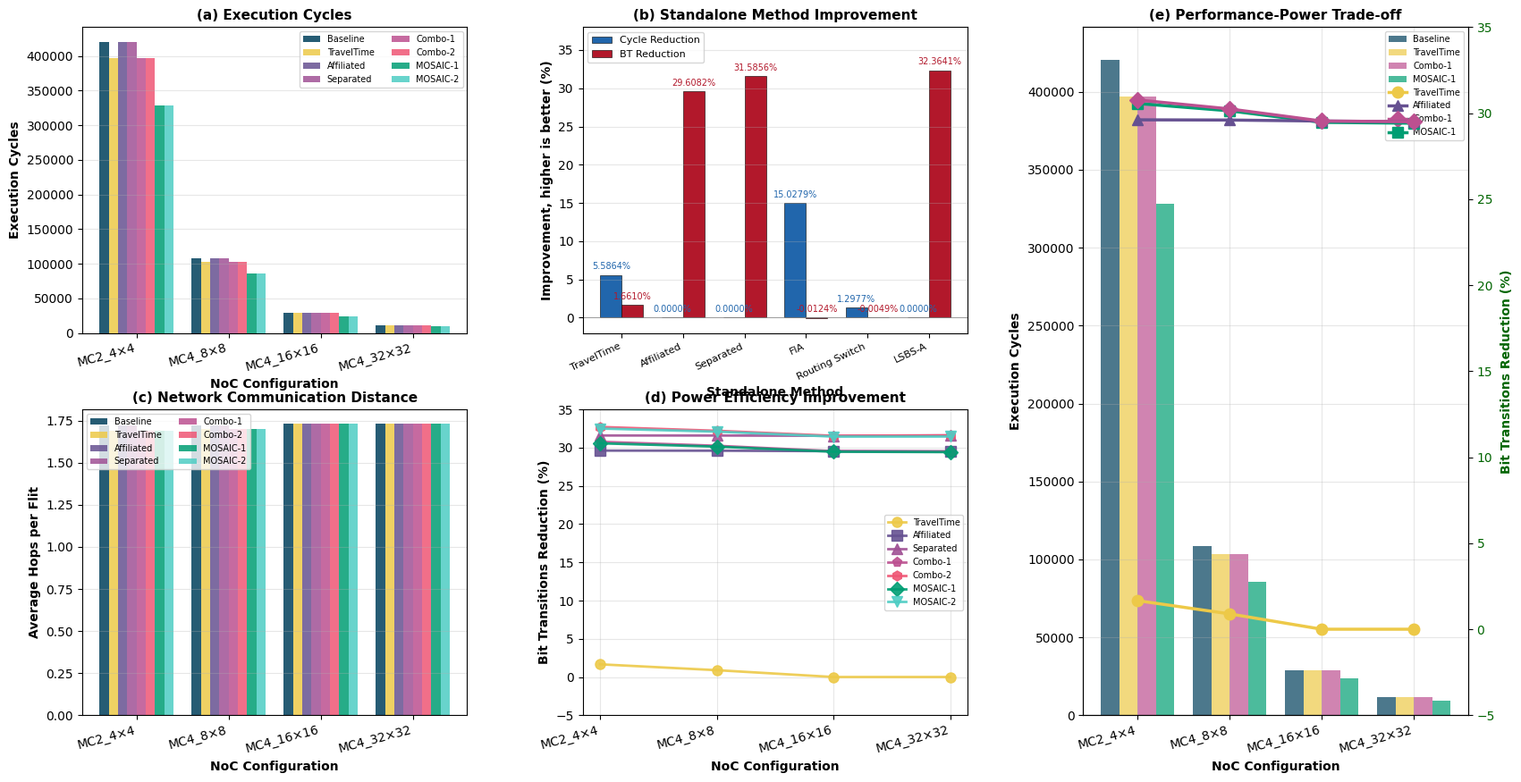

Write the Python code that produced this figure.
#!/usr/bin/env python3
"""
Small LLM Performance Analysis on NoC - Comprehensive Visualization
"""

import pandas as pd
import matplotlib.pyplot as plt
import numpy as np
from pathlib import Path


def create_dataframe():
    """Create DataFrame from provided data"""
    data = {
        'NoC_Size': ['2_4x4'] * 8 + ['4_8x8'] * 8 + ['4_16x16'] * 8 + ['4_32x32'] * 8,
        'Strategy': ['baseline', 'TravelTime', 'affiliated', 'separated', 'mosaic-1', 'mosaic-2', 'mosaic_new-1', 'mosaic_new-2'] * 4,
        'Total_Cycles': [
            # 2_4x4
            420525, 397033, 420525, 420525, 397033, 397033, 328296, 328296,
            # 4_8x8
            108283, 103120, 108283, 108283, 103120, 103120, 85382, 85382,
            # 4_16x16
            28625, 28625, 28625, 28625, 28625, 28625, 23682, 23682,
            # 4_32x32
            11588, 11588, 11588, 11588, 11588, 11588, 9572, 9572,
        ],
        'Avg_Hops': [
            # 2_4x4
            1.72, 1.69, 1.72, 1.72, 1.69, 1.69, 1.69, 1.69,
            # 4_8x8
            1.72, 1.70, 1.72, 1.72, 1.70, 1.70, 1.70, 1.70,
            # 4_16x16
            1.73, 1.73, 1.73, 1.73, 1.73, 1.73, 1.73, 1.73,
            # 4_32x32
            1.73, 1.73, 1.73, 1.73, 1.73, 1.73, 1.73, 1.73,
        ],
        'BitTransitions': [
            # 2_4x4
            187594617, 184478613, 132051283, 128341675, 129880247, 126243317, 130266197, 126637265,
            # 4_8x8
            187981955, 186305559, 132344558, 128616426, 131131595, 127445142, 131338550, 127663255,
            # 4_16x16
            188659706, 188659706, 132932483, 129148839, 132932483, 129148839, 133078378, 129344788,
            # 4_32x32
            188484220, 188484220, 132879145, 128923774, 132879145, 128923774, 133045579, 129208722,
        ]
    }

    df = pd.DataFrame(data)

    # Map strategies to display names
    strategy_map = {
        'baseline': 'Baseline',
        'TravelTime': 'TravelTime',
        'affiliated': 'Affiliated',
        'separated': 'Separated',
        'mosaic-1': 'Combo-1',
        'mosaic-2': 'Combo-2',
        'mosaic_new-1': 'MOSAIC-1',
        'mosaic_new-2': 'MOSAIC-2'
    }
    df['Strategy'] = df['Strategy'].map(strategy_map)

    # Map NoC sizes for display
    noc_map = {
        '2_4x4': 'MC2_4×4',
        '4_8x8': 'MC4_8×8',
        '4_16x16': 'MC4_16×16',
        '4_32x32': 'MC4_32×32'
    }
    df['NoC_Display'] = df['NoC_Size'].map(noc_map)

    return df


def create_comprehensive_analysis():
    """Create comprehensive analysis figure with 5 subplots"""

    df = create_dataframe()

    # Set up the figure with compatible style
    try:
        plt.style.use('seaborn-darkgrid')
    except:
        plt.style.use('default')

    fig = plt.figure(figsize=(20, 10))  # Reduced height for tighter layout

    # Define color schemes - Choose your preferred scheme here

    # Option 1: Nature Publishing Group Style (蓝绿色系) - 推荐
    colors_nature = {
        'Baseline': '#0173B2',  # 深蓝
        'TravelTime': '#56B4E9',  # 天蓝
        'Affiliated': '#009E73',  # 蓝绿
        'Separated': '#F0E442',  # 黄色
        'MOSAIC-1': '#E69F00',  # 橙色
        'MOSAIC-2': '#CC79A7'  # 粉紫
    }

    # Option 2: IEEE Style (经典蓝红色系)
    colors_ieee = {
        'Baseline': '#1f77b4',  # 标准蓝
        'TravelTime': '#ff7f0e',  # 橙色
        'Affiliated': '#2ca02c',  # 绿色
        'Separated': '#d62728',  # 红色
        'MOSAIC-1': '#9467bd',  # 紫色
        'MOSAIC-2': '#8c564b'  # 棕色
    }

    # Option 3: Science/Cell Style (冷色调专业)
    colors_science = {
        'Baseline': '#003f5c',  # 深海蓝
        'TravelTime': '#2f4b7c',  # 皇家蓝
        'Affiliated': '#665191',  # 紫罗兰
        'Separated': '#a05195',  # 洋红
        'MOSAIC-1': '#d45087',  # 玫瑰红
        'MOSAIC-2': '#ff7c43'  # 珊瑚橙
    }

    # Option 4: Original (原始配色)
    colors_original = {
    'Baseline': '#003f5c',     # 深海蓝
    'TravelTime': '#edc948',   # 金黄
    'Affiliated': '#665191',   # 紫罗兰
    'Separated': '#a05195',    # 洋红
    'Combo-1': '#bc5090',      # 新增
    'Combo-2': '#ef5675',      # 新增
    'MOSAIC-1': '#009E73',     # 深绿色
    'MOSAIC-2': '#4ECDC4'      # 青色
    }
    # SELECT YOUR PREFERRED COLOR SCHEME HERE
    colors = colors_original # Change this to colors_ieee, colors_science, or colors_original

    # Create gridspec
    import matplotlib.gridspec as gridspec
    gs = gridspec.GridSpec(2, 3, figure=fig, hspace=0.25, wspace=0.3)

    strategies = ['Baseline', 'TravelTime', 'Affiliated', 'Separated', 'Combo-1', 'Combo-2', 'MOSAIC-1', 'MOSAIC-2']
    noc_order = ['MC2_4×4', 'MC4_8×8', 'MC4_16×16', 'MC4_32×32']

    # (a) Execution Cycles
    ax1 = fig.add_subplot(gs[0, 0])
    bar_width = 0.10
    x_base = np.arange(len(noc_order))

    for i, strategy in enumerate(strategies):
        values = []
        for noc in noc_order:
            noc_data = df[(df['NoC_Display'] == noc) & (df['Strategy'] == strategy)]
            values.append(noc_data['Total_Cycles'].values[0] if len(noc_data) > 0 else 0)

        bars = ax1.bar(x_base + i * bar_width, values, bar_width,
                       label=strategy, color=colors[strategy], alpha=0.85)

    ax1.set_xlabel('NoC Configuration', fontweight='bold')
    ax1.set_ylabel('Execution Cycles', fontweight='bold')
    ax1.set_title('(a) Execution Cycles', fontweight='bold', fontsize=11)
    ax1.set_xticks(x_base + bar_width * 3.5)
    ax1.set_xticklabels(noc_order, rotation=15, ha='right')
    ax1.legend(loc='upper right', fontsize=7, ncol=2)
    ax1.grid(True, alpha=0.3, axis='y')

   # (b) Standalone Method Improvement (4×4 NoC, 8-token LLM)
    ax2 = fig.add_subplot(gs[0, 1])

    base_cyc = 420525
    base_bt  = 187594617

    standalone_methods = ['TravelTime', 'Affiliated', 'Separated', 'FIA', 'Routing Switch', 'LSBS-A']
    cyc_vals = [397033, 420525, 420525, 357329, 415068, 420525]
    bt_vals  = [184478613, 132051283, 128341675, 187617877, 187603775, 126881215]

    cyc_red = [(base_cyc - v) / base_cyc * 100 for v in cyc_vals]
    bt_red  = [(base_bt - v) / base_bt * 100 for v in bt_vals]

    x_m = np.arange(len(standalone_methods))
    w = 0.35

    bars_cyc = ax2.bar(x_m - w/2, cyc_red, w, label='Cycle Reduction',
                       color='#2166ac', edgecolor='black', linewidth=0.4)
    bars_bt  = ax2.bar(x_m + w/2, bt_red, w, label='BT Reduction',
                       color='#b2182b', edgecolor='black', linewidth=0.4)

    for bar in bars_cyc:
        h = bar.get_height()
        #if abs(h) > 0.5:
        ax2.text(bar.get_x() + bar.get_width()/2, h + 0.5,
               f'{h:.4f}%', ha='center', va='bottom', fontsize=7, color='#2166ac')
    for bar in bars_bt:
        h = bar.get_height()
        #if abs(h) > 0.5:
        ax2.text(bar.get_x() + bar.get_width()/2, h + 0.5,
               f'{h:.4f}%', ha='center', va='bottom', fontsize=7, color='#b2182b')

    ax2.axhline(y=0, color='gray', linewidth=0.5)
    ax2.set_xlabel('Standalone Method', fontweight='bold')
    ax2.set_ylabel('Improvement, higher is better (%)', fontweight='bold')
    ax2.set_title('(b) Standalone Method Improvement', fontweight='bold', fontsize=11)
    ax2.set_xticks(x_m)
    ax2.set_xticklabels(standalone_methods, rotation=25, ha='right', fontsize=8)
    ax2.legend(loc='upper left', fontsize=8)
    ax2.grid(True, alpha=0.3, axis='y')
    ax2.set_ylim(-2, 38)

    # (c) Average Hops
    ax3 = fig.add_subplot(gs[1, 0])

    for i, strategy in enumerate(strategies):
        values = []
        for noc in noc_order:
            noc_data = df[(df['NoC_Display'] == noc) & (df['Strategy'] == strategy)]
            values.append(noc_data['Avg_Hops'].values[0] if len(noc_data) > 0 else 0)

        bars = ax3.bar(x_base + i * bar_width, values, bar_width,
                       label=strategy, color=colors[strategy], alpha=0.85)

        # # Add percentage reduction labels for TravelTime only
        # if strategy == 'TravelTime':
        #     baseline_values = []
        #     for noc in noc_order:
        #         baseline_data = df[(df['NoC_Display'] == noc) & (df['Strategy'] == 'Baseline')]
        #         baseline_values.append(baseline_data['Avg_Hops'].values[0] if len(baseline_data) > 0 else 0)
        #
        #     for j, (TravelTime_val, baseline_val) in enumerate(zip(values, baseline_values)):
        #         if baseline_val > 0:
        #             reduction = ((baseline_val - TravelTime_val) / baseline_val) * 100
        #             # Show all values, including 0%
        #             ax3.text(x_base[j] + i * bar_width, TravelTime_val + 0.1,
        #                      f'-{reduction:.1f}%',
        #                      ha='center', va='bottom', fontsize=15,
        #                      color='darkgreen', fontweight='bold')

    ax3.set_xlabel('NoC Configuration', fontweight='bold')
    ax3.set_ylabel('Average Hops per Flit', fontweight='bold')
    ax3.set_title('(c) Network Communication Distance', fontweight='bold', fontsize=11)
    ax3.set_xticks(x_base + bar_width * 3.5)
    ax3.set_xticklabels(noc_order, rotation=15, ha='right')
    ax3.legend(loc='upper left', fontsize=7, ncol=2)
    ax3.grid(True, alpha=0.3, axis='y')

    # (d) Power Reduction vs Baseline
    ax4 = fig.add_subplot(gs[1, 1])

    strategies_to_plot = ['TravelTime', 'Affiliated', 'Separated', 'Combo-1', 'Combo-2', 'MOSAIC-1', 'MOSAIC-2']
    markers = ['o', 's', '^', 'p', 'h', 'D', 'v']

    for j, strategy in enumerate(strategies_to_plot):
        improvements = []

        for noc in noc_order:
            noc_data = df[df['NoC_Display'] == noc]
            baseline_val = noc_data[noc_data['Strategy'] == 'Baseline']['BitTransitions'].values[0]
            strategy_val = noc_data[noc_data['Strategy'] == strategy]['BitTransitions'].values[0]
            improvement = ((baseline_val - strategy_val) / baseline_val) * 100
            improvements.append(improvement)

        line = ax4.plot(range(len(noc_order)), improvements,
                        marker=markers[j], linewidth=2, markersize=8,
                        label=strategy, color=colors[strategy], alpha=0.9)

        # # Add percentage labels for key points
        # for i, y in enumerate(improvements):
        #     if i == 0 or i == len(improvements) - 1:  # First and last points
        #         ax4.text(i, y, f'{y:.1f}%', ha='center', va='bottom', fontsize=7)

    ax4.set_xlabel('NoC Configuration', fontweight='bold')
    ax4.set_ylabel('Bit Transitions Reduction (%)', fontweight='bold')
    ax4.set_title('(d) Power Efficiency Improvement', fontweight='bold', fontsize=11)
    ax4.set_xticks(range(len(noc_order)))
    ax4.set_xticklabels(noc_order, rotation=15, ha='right')
    ax4.legend(loc='best', fontsize=7)
    ax4.grid(True, alpha=0.3)
    ax4.set_ylim(-5, 35)

    # (e) Performance-Power Trade-off
    ax5 = fig.add_subplot(gs[0:2, 2])
    ax5_twin = ax5.twinx()

    # Compare Baseline, TravelTime, Combo-1, and MOSAIC-1
    x_positions = np.arange(len(noc_order))
    bar_width_e = 0.20

    # Get data for four strategies
    baseline_cycles = []
    TravelTime_cycles = []
    combo1_cycles = []
    mosaic1_cycles = []
    baseline_bittrans = []
    TravelTime_bittrans = []
    mosaic1_bittrans = []
    affiliated_bittrans = []
    combo1_bittrans = []

    for noc in noc_order:
        noc_data = df[df['NoC_Display'] == noc]
        baseline_cycles.append(noc_data[noc_data['Strategy'] == 'Baseline']['Total_Cycles'].values[0])
        TravelTime_cycles.append(noc_data[noc_data['Strategy'] == 'TravelTime']['Total_Cycles'].values[0])
        combo1_cycles.append(noc_data[noc_data['Strategy'] == 'Combo-1']['Total_Cycles'].values[0])
        mosaic1_cycles.append(noc_data[noc_data['Strategy'] == 'MOSAIC-1']['Total_Cycles'].values[0])
        baseline_bittrans.append(noc_data[noc_data['Strategy'] == 'Baseline']['BitTransitions'].values[0])
        TravelTime_bittrans.append(noc_data[noc_data['Strategy'] == 'TravelTime']['BitTransitions'].values[0])
        mosaic1_bittrans.append(noc_data[noc_data['Strategy'] == 'MOSAIC-1']['BitTransitions'].values[0])
        affiliated_bittrans.append(noc_data[noc_data['Strategy'] == 'Affiliated']['BitTransitions'].values[0])
        combo1_bittrans.append(noc_data[noc_data['Strategy'] == 'Combo-1']['BitTransitions'].values[0])

    # Plot cycles - 4 bars
    bars1 = ax5.bar(x_positions - bar_width_e * 1.5, baseline_cycles, bar_width_e,
                    color=colors['Baseline'], alpha=0.7, label='Baseline')
    bars2 = ax5.bar(x_positions - bar_width_e * 0.5, TravelTime_cycles, bar_width_e,
                    color=colors['TravelTime'], alpha=0.7, label='TravelTime')
    bars3 = ax5.bar(x_positions + bar_width_e * 0.5, combo1_cycles, bar_width_e,
                    color=colors['Combo-1'], alpha=0.7, label='Combo-1')
    bars4 = ax5.bar(x_positions + bar_width_e * 1.5, mosaic1_cycles, bar_width_e,
                    color=colors['MOSAIC-1'], alpha=0.7, label='MOSAIC-1')

    # Calculate and plot power reduction
    TravelTime_reduction = [(b - s) / b * 100 for b, s in zip(baseline_bittrans, TravelTime_bittrans)]
    mosaic1_reduction = [(b - m) / b * 100 for b, m in zip(baseline_bittrans, mosaic1_bittrans)]
    affiliated_reduction = [(b - a) / b * 100 for b, a in zip(baseline_bittrans, affiliated_bittrans)]
    combo1_reduction = [(b - c) / b * 100 for b, c in zip(baseline_bittrans, combo1_bittrans)]

    line1 = ax5_twin.plot(x_positions, TravelTime_reduction, 'o-', linewidth=2.5,
                          markersize=9, color=colors['TravelTime'], label='TravelTime Power Reduction')
    line2 = ax5_twin.plot(x_positions, mosaic1_reduction, 's-', linewidth=2.5,
                          markersize=9, color=colors['MOSAIC-1'], label='MOSAIC-1 Power Reduction')
    line3 = ax5_twin.plot(x_positions, affiliated_reduction, '^-', linewidth=2.5,
                          markersize=9, color=colors['Affiliated'], label='Affiliated Power Reduction')
    line4 = ax5_twin.plot(x_positions, combo1_reduction, 'D-', linewidth=2.5,
                          markersize=9, color=colors['Combo-1'], label='Combo-1 Power Reduction')

    # Labels and formatting
    ax5.set_xlabel('NoC Configuration', fontweight='bold')
    ax5.set_ylabel('Execution Cycles', fontweight='bold', color='black')
    ax5_twin.set_ylabel('Bit Transitions Reduction (%)', fontweight='bold', color='darkgreen')
    ax5.set_title('(e) Performance-Power Trade-off', fontweight='bold', fontsize=11)

    ax5.set_xticks(x_positions)
    ax5.set_xticklabels(noc_order, rotation=15, ha='right')
    ax5.tick_params(axis='y', labelcolor='black')
    ax5_twin.tick_params(axis='y', labelcolor='darkgreen')

    # Get all legend elements
    bars_legend = ax5.get_legend_handles_labels()

    # Combine bar chart and line chart legends
    combined_handles = bars_legend[0] + [line1[0], line3[0], line4[0], line2[0]]
    combined_labels = bars_legend[1] + ['TravelTime', 'Affiliated', 'Combo-1', 'MOSAIC-1']

    # Create combined legend
    ax5.legend(combined_handles, combined_labels, loc='best', fontsize=7, ncol=1)
    ax5.grid(True, alpha=0.3)
    ax5_twin.set_ylim(-5, 35)

    # Adjust layout
    plt.tight_layout()

    # Save figure as PDF (vector format for papers)
    plt.savefig('noc_performance_analysis.pdf', dpi=150, bbox_inches='tight')
    print(f"Analysis saved to: noc_performance_analysis.pdf")

    plt.show()


if __name__ == "__main__":
    create_comprehensive_analysis()
